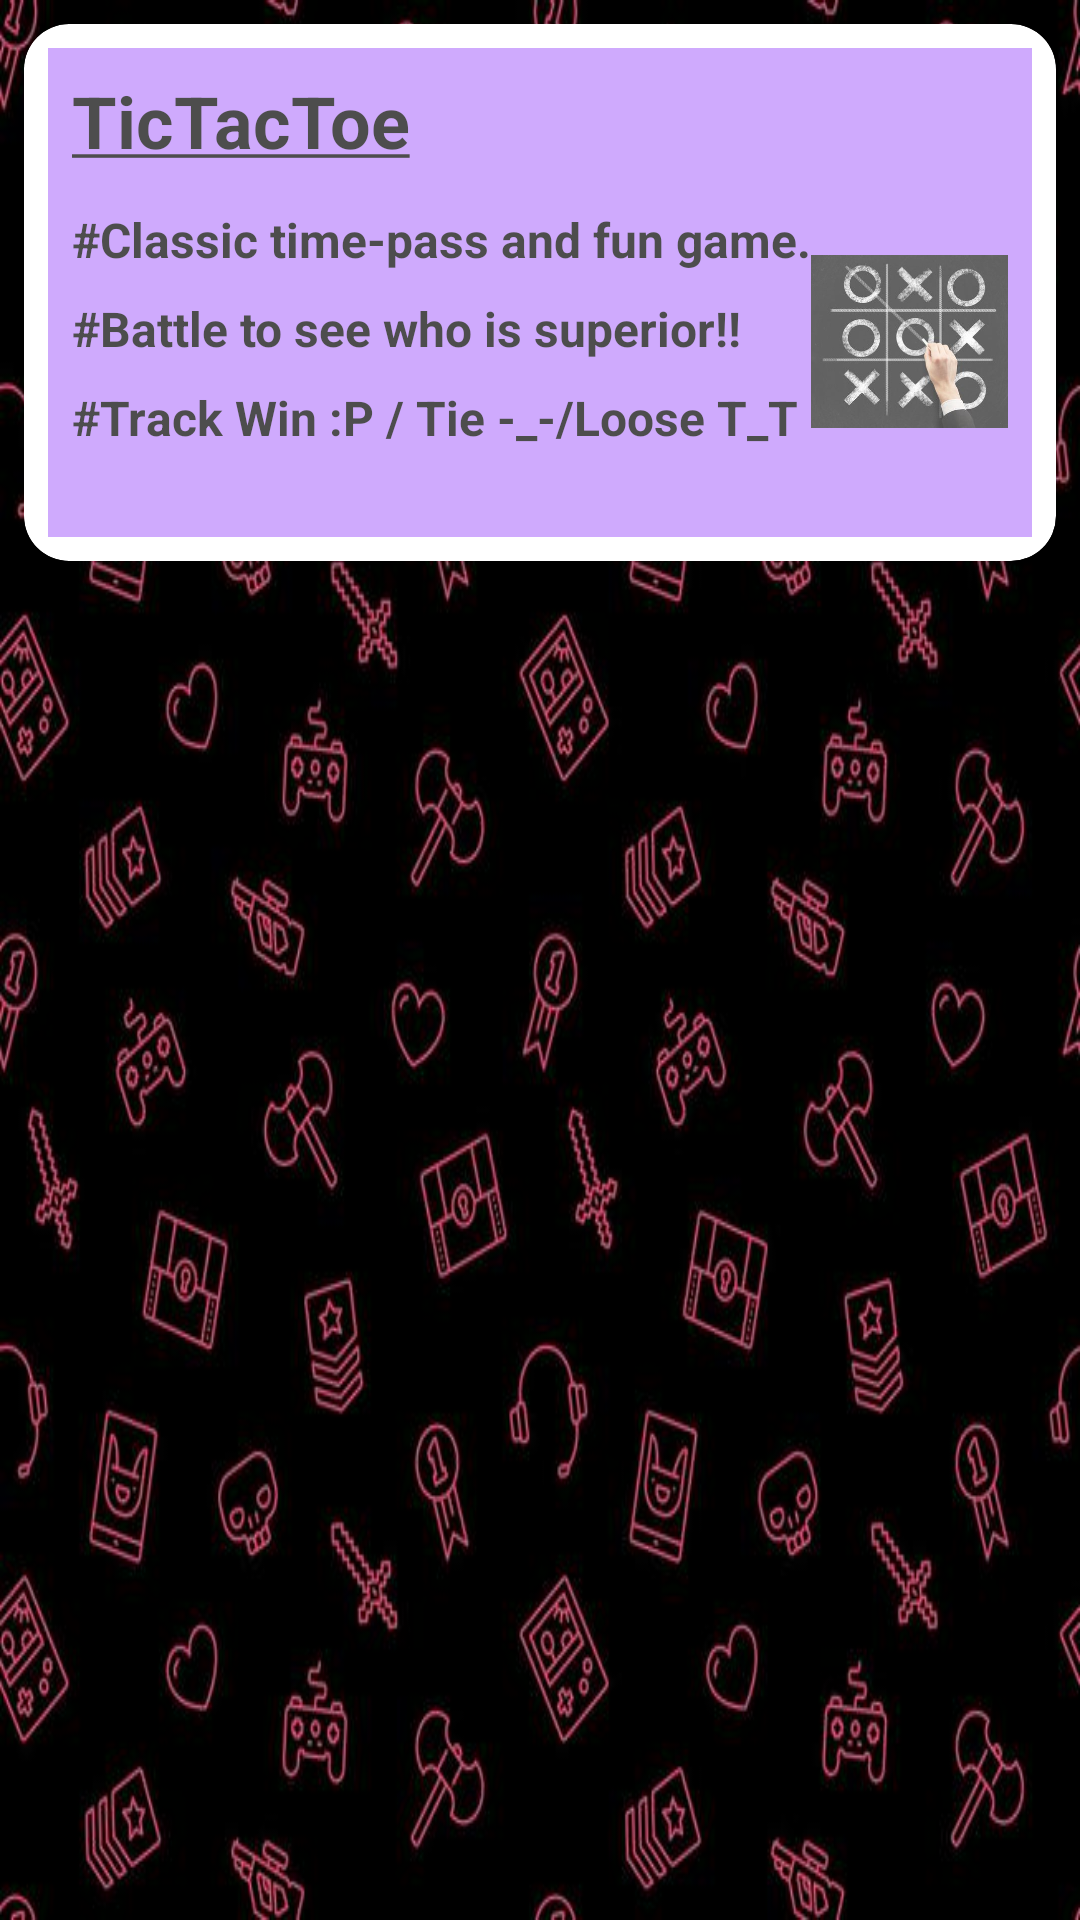

Android layout source for this screen:
<!-- AndroidManifest.xml: application theme Theme.BrainTear -->
<!-- res/layout/select_game_activity.xml -->
<?xml version="1.0" encoding="utf-8"?>
<RelativeLayout xmlns:android="http://schemas.android.com/apk/res/android"
    android:layout_width="match_parent"
    android:layout_height="match_parent"
    xmlns:card_view="http://schemas.android.com/apk/res-auto"
    android:layout_gravity="center">

    <ImageView
        android:layout_width="match_parent"
        android:layout_height="match_parent"
        android:scaleType="center"
        android:background="@drawable/gamer_icons_background"/>

    <androidx.cardview.widget.CardView
        android:layout_width="match_parent"
        android:layout_height="wrap_content"
        card_view:cardCornerRadius="15dp"
        android:layout_margin="@dimen/padding_standard_small"
        android:id="@+id/tictactoe_item">
        <LinearLayout
            android:layout_width="match_parent"
            android:layout_height="wrap_content"
            android:orientation="vertical"
            android:padding="@dimen/padding_standard_small"
            android:gravity="left"
            android:alpha="0.7"
            android:background="@color/purple_200"
            android:layout_margin="@dimen/padding_standard_small">
            <TextView
                android:layout_width="match_parent"
                android:layout_height="wrap_content"
                android:text="@string/tictactoe_underlined"
                android:textColor="@color/black"
                android:textStyle="bold"
                android:textSize="24dp"
                android:gravity="left" />
            <LinearLayout
                android:layout_width="match_parent"
                android:layout_height="match_parent"
                android:orientation="horizontal"
                android:gravity="center">
                <LinearLayout
                    android:layout_width="wrap_content"
                    android:layout_height="wrap_content"
                    android:orientation="vertical">
                    <TextView
                        android:layout_width="wrap_content"
                        android:layout_height="wrap_content"
                        android:text="#Classic time-pass and fun game."
                        android:textColor="@color/black"
                        android:textStyle="bold"
                        android:textSize="16dp"
                        android:gravity="left"
                        android:paddingBottom="@dimen/padding_standard_small"/>
                    <TextView
                        android:layout_width="wrap_content"
                        android:layout_height="wrap_content"
                        android:text="#Battle to see who is superior!!"
                        android:textColor="@color/black"
                        android:textStyle="bold"
                        android:textSize="16dp"
                        android:gravity="left"
                        android:paddingBottom="@dimen/padding_standard_small"/>
                    <TextView
                        android:layout_width="wrap_content"
                        android:layout_height="wrap_content"
                        android:text="#Track Win :P / Tie -_-/Loose T_T"
                        android:textColor="@color/black"
                        android:textStyle="bold"
                        android:textSize="16dp"
                        android:gravity="left"
                        android:paddingBottom="@dimen/padding_standard_small"/>

                </LinearLayout>

                <ImageView
                    android:layout_width="match_parent"
                    android:layout_height="wrap_content"
                    android:scaleType="centerInside"
                    android:src="@drawable/icon_tictactoe" />

            </LinearLayout>


        </LinearLayout>

    </androidx.cardview.widget.CardView>



</RelativeLayout>
<!-- resources referenced by this layout -->
<resources>
  <dimen name="padding_standard_small">8dp</dimen>
  <!-- drawable gamer_icons_background: jpg bitmap (drawable-hdpi, 19393 bytes) -->
  <!-- drawable icon_tictactoe: jpg bitmap (drawable-hdpi, 7493 bytes) -->
  <string name="tictactoe_underlined"><u>TicTacToe</u></string>
  <style name="Theme.BrainTear" parent="Theme.MaterialComponents.DayNight.DarkActionBar">
          
          <item name="colorPrimary">@color/purple_500</item>
          <item name="colorPrimaryVariant">@color/purple_700</item>
          <item name="colorOnPrimary">@color/white</item>
          
          <item name="colorSecondary">@color/teal_200</item>
          <item name="colorSecondaryVariant">@color/teal_700</item>
          <item name="colorOnSecondary">@color/black</item>
          
          <item name="android:statusBarColor" tools:targetApi="l">?attr/colorPrimaryVariant</item>
          
      </style>
  <!-- not gathered from this repository: default colours our renderer supplied (Android Studio template values) -->
  <color name="purple_200">#FFBB86FC</color>
  <color name="purple_500">#FF6200EE</color>
  <color name="purple_700">#FF3700B3</color>
  <color name="teal_200">#FF03DAC5</color>
  <color name="teal_700">#FF018786</color>
  <color name="black">#FF000000</color>
  <color name="white">#FFFFFFFF</color>
</resources>
